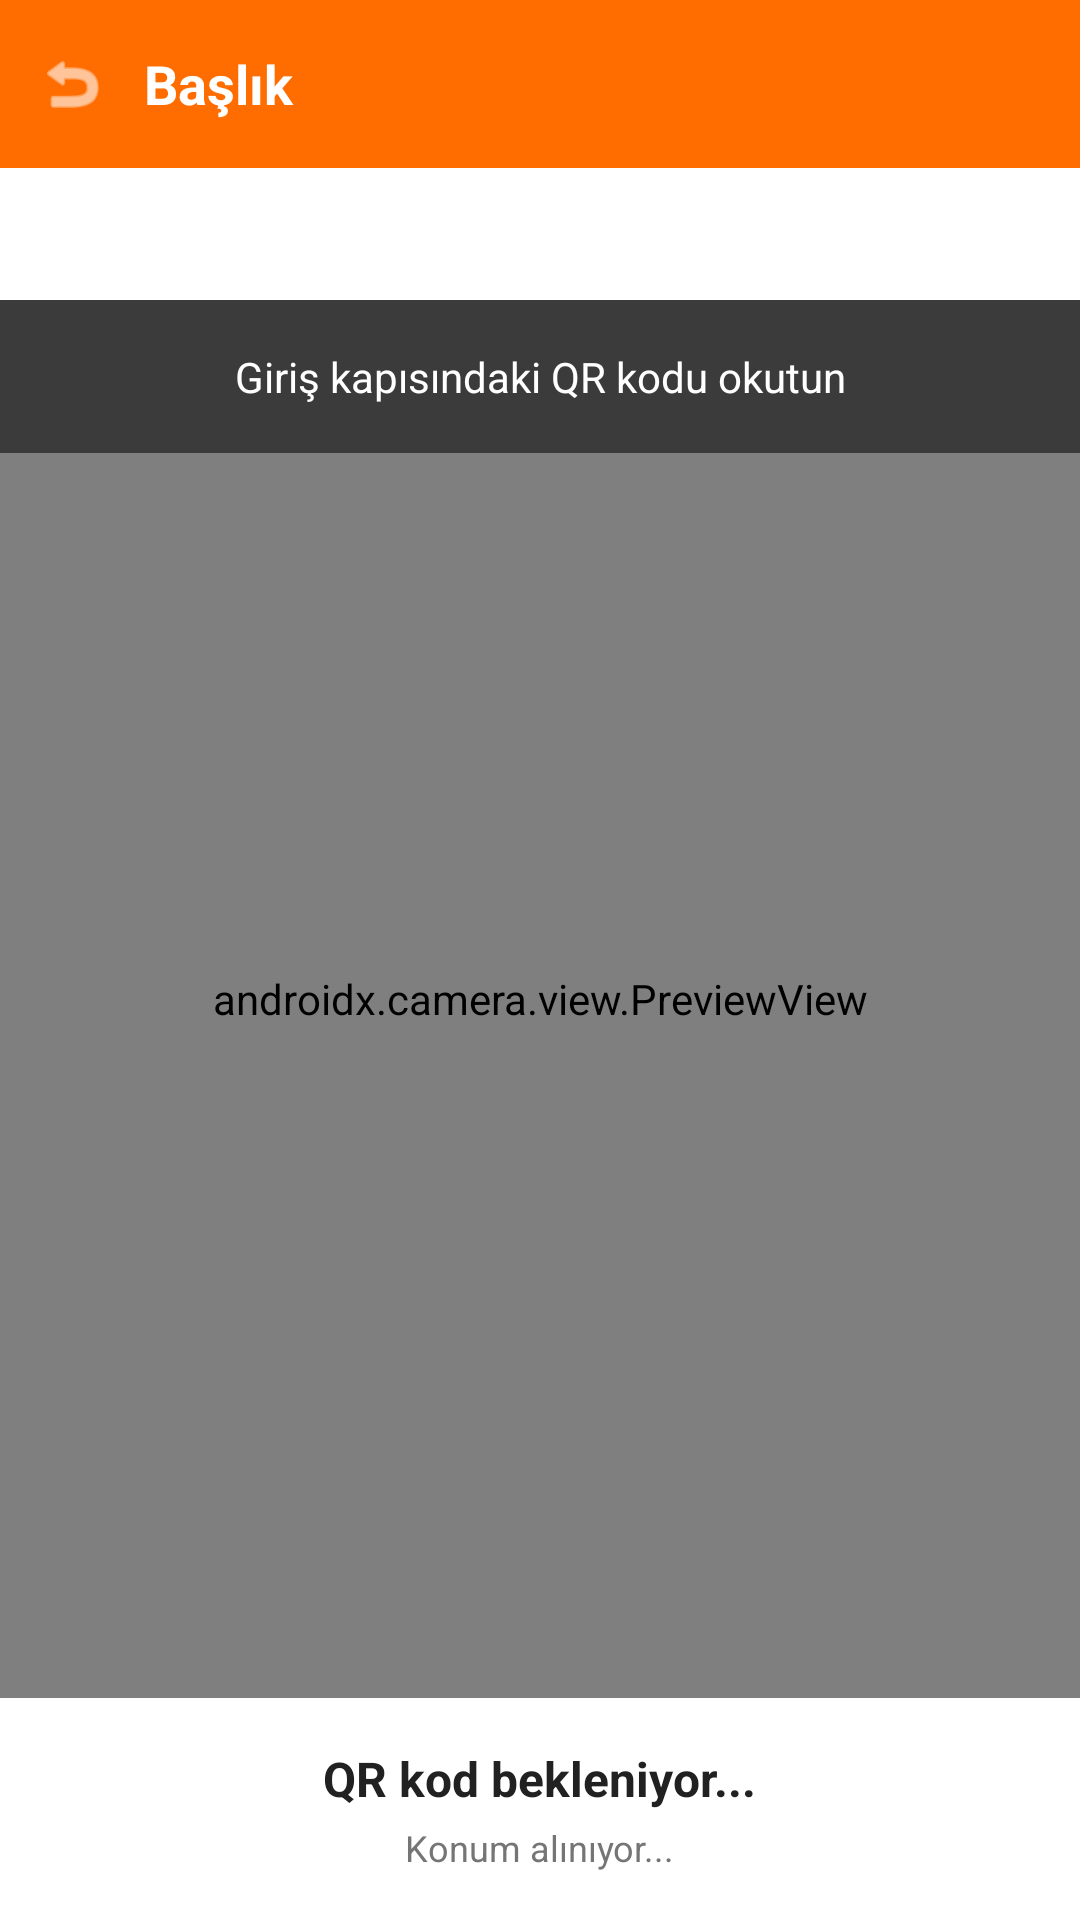

Here is an Android app screen rendered from its layout file. Give the layout XML and the strings, colors and styles it references.
<!-- AndroidManifest.xml: application theme Theme.PDKSMobile -->
<!-- res/layout/activity_qr_checkin.xml -->
<?xml version="1.0" encoding="utf-8"?>
<LinearLayout
    xmlns:android="http://schemas.android.com/apk/res/android"
    xmlns:app="http://schemas.android.com/apk/res-auto"
    android:layout_width="match_parent"
    android:layout_height="match_parent"
    android:orientation="vertical"
    android:background="@color/background">

    <include layout="@layout/layout_toolbar" />

    <com.google.android.material.tabs.TabLayout
        android:id="@+id/tabQrMode"
        android:layout_width="match_parent"
        android:layout_height="44dp"
        android:background="@color/white"
        app:tabSelectedTextColor="@color/primary"
        app:tabTextColor="@color/text_secondary"
        app:tabIndicatorColor="@color/primary"
        app:tabIndicatorFullWidth="false"
        app:tabMode="fixed"
        app:tabGravity="fill" />

    
    <FrameLayout
        android:id="@+id/layoutScanMode"
        android:layout_width="match_parent"
        android:layout_height="match_parent"
        android:visibility="visible">

        <LinearLayout
            android:layout_width="match_parent"
            android:layout_height="match_parent"
            android:orientation="vertical">

            <FrameLayout
                android:layout_width="match_parent"
                android:layout_height="0dp"
                android:layout_weight="1">

                <androidx.camera.view.PreviewView
                    android:id="@+id/cameraPreview"
                    android:layout_width="match_parent"
                    android:layout_height="match_parent" />

                <TextView
                    android:layout_width="match_parent"
                    android:layout_height="wrap_content"
                    android:layout_gravity="top"
                    android:background="#88000000"
                    android:gravity="center"
                    android:padding="@dimen/spacing_md"
                    android:text="Giriş kapısındaki QR kodu okutun"
                    android:textColor="@color/white"
                    android:textSize="@dimen/text_body" />
            </FrameLayout>

            
            <LinearLayout
                android:layout_width="match_parent"
                android:layout_height="wrap_content"
                android:orientation="vertical"
                android:padding="@dimen/spacing_md"
                android:background="@color/white"
                android:gravity="center">

                <TextView
                    android:id="@+id/tvScanStatus"
                    android:layout_width="wrap_content"
                    android:layout_height="wrap_content"
                    android:text="QR kod bekleniyor..."
                    android:textColor="@color/text_primary"
                    android:textSize="@dimen/text_subtitle"
                    android:textStyle="bold" />

                <TextView
                    android:id="@+id/tvScanLocationInfo"
                    android:layout_width="wrap_content"
                    android:layout_height="wrap_content"
                    android:text="Konum alınıyor..."
                    android:textColor="@color/text_secondary"
                    android:textSize="@dimen/text_caption"
                    android:layout_marginTop="4dp" />

                <ProgressBar
                    android:id="@+id/progressScan"
                    android:layout_width="wrap_content"
                    android:layout_height="wrap_content"
                    android:layout_marginTop="@dimen/spacing_sm"
                    android:indeterminateTint="@color/primary"
                    android:visibility="gone" />

                <TextView
                    android:id="@+id/tvScanResult"
                    android:layout_width="match_parent"
                    android:layout_height="wrap_content"
                    android:gravity="center"
                    android:textSize="@dimen/text_body"
                    android:textStyle="bold"
                    android:layout_marginTop="@dimen/spacing_sm"
                    android:visibility="gone" />
            </LinearLayout>
        </LinearLayout>
    </FrameLayout>

    
    <LinearLayout
        android:id="@+id/layoutGenerateMode"
        android:layout_width="match_parent"
        android:layout_height="match_parent"
        android:orientation="vertical"
        android:gravity="center"
        android:padding="@dimen/spacing_lg"
        android:visibility="gone">

        <TextView
            android:layout_width="wrap_content"
            android:layout_height="wrap_content"
            android:text="Telefonunuzu kapıdaki okuyucuya gösterin"
            android:textColor="@color/text_primary"
            android:textSize="@dimen/text_subtitle"
            android:textStyle="bold"
            android:gravity="center"
            android:layout_marginBottom="@dimen/spacing_lg" />

        
        <com.google.android.material.card.MaterialCardView
            app:cardCornerRadius="16dp"
            app:cardElevation="4dp"
            app:cardBackgroundColor="@color/white"
            android:layout_width="280dp"
            android:layout_height="280dp">

            <FrameLayout
                android:layout_width="match_parent"
                android:layout_height="match_parent"
                android:padding="@dimen/spacing_md">

                <ImageView
                    android:id="@+id/ivQrCode"
                    android:layout_width="match_parent"
                    android:layout_height="match_parent"
                    android:scaleType="fitCenter"
                    android:contentDescription="QR Kod" />

                <ProgressBar
                    android:id="@+id/progressGenerate"
                    android:layout_width="wrap_content"
                    android:layout_height="wrap_content"
                    android:layout_gravity="center"
                    android:indeterminateTint="@color/primary" />
            </FrameLayout>
        </com.google.android.material.card.MaterialCardView>

        
        <TextView
            android:id="@+id/tvGenerateLocationInfo"
            android:layout_width="wrap_content"
            android:layout_height="wrap_content"
            android:text="Konum alınıyor..."
            android:textColor="@color/text_secondary"
            android:textSize="@dimen/text_caption"
            android:layout_marginTop="@dimen/spacing_md" />

        <TextView
            android:id="@+id/tvQrTimer"
            android:layout_width="wrap_content"
            android:layout_height="wrap_content"
            android:text="Geçerlilik: 30 sn"
            android:textColor="@color/primary"
            android:textSize="@dimen/text_body"
            android:textStyle="bold"
            android:layout_marginTop="@dimen/spacing_sm" />

        <Button
            android:id="@+id/btnRegenerateQr"
            android:layout_width="200dp"
            android:layout_height="@dimen/button_height"
            android:layout_marginTop="@dimen/spacing_md"
            android:background="@drawable/bg_button_primary"
            android:text="YENİ QR OLUŞTUR"
            android:textColor="@color/white"
            android:textStyle="bold"
            android:stateListAnimator="@null" />

        <TextView
            android:id="@+id/tvGenerateResult"
            android:layout_width="match_parent"
            android:layout_height="wrap_content"
            android:gravity="center"
            android:textSize="@dimen/text_body"
            android:textStyle="bold"
            android:layout_marginTop="@dimen/spacing_md"
            android:visibility="gone" />
    </LinearLayout>
</LinearLayout>
<!-- res/layout/layout_toolbar.xml (included above) -->
<?xml version="1.0" encoding="utf-8"?>
<LinearLayout
    xmlns:android="http://schemas.android.com/apk/res/android"
    xmlns:app="http://schemas.android.com/apk/res-auto"
    android:id="@+id/toolbarContainer"
    android:layout_width="match_parent"
    android:layout_height="wrap_content"
    android:orientation="vertical"
    android:background="@color/primary">

    
    <View
        android:id="@+id/statusBarSpacer"
        android:layout_width="match_parent"
        android:layout_height="0dp" />

    <LinearLayout
        android:id="@+id/toolbar"
        android:layout_width="match_parent"
        android:layout_height="@dimen/toolbar_height"
        android:gravity="center_vertical"
        android:orientation="horizontal"
        android:paddingStart="4dp"
        android:paddingEnd="@dimen/spacing_md">

        <ImageView
            android:id="@+id/btnToolbarBack"
            android:layout_width="40dp"
            android:layout_height="40dp"
            android:padding="8dp"
            android:src="@android:drawable/ic_menu_revert"
            app:tint="@color/white"
            android:contentDescription="Geri"
            android:clickable="true"
            android:focusable="true" />

        <TextView
            android:id="@+id/tvToolbarTitle"
            android:layout_width="0dp"
            android:layout_height="wrap_content"
            android:layout_weight="1"
            android:text="Başlık"
            android:textColor="@color/white"
            android:textSize="18sp"
            android:textStyle="bold"
            android:layout_marginStart="4dp" />
    </LinearLayout>
</LinearLayout>
<!-- resources referenced by this layout -->
<resources>
  <color name="background">#FFF8F0</color>
  <color name="primary">#FF6D00</color>
  <color name="text_primary">#212121</color>
  <color name="text_secondary">#757575</color>
  <color name="white">#FFFFFF</color>
  <dimen name="button_height">52dp</dimen>
  <dimen name="spacing_lg">24dp</dimen>
  <dimen name="spacing_md">16dp</dimen>
  <dimen name="spacing_sm">8dp</dimen>
  <dimen name="text_body">14sp</dimen>
  <dimen name="text_caption">12sp</dimen>
  <dimen name="text_subtitle">16sp</dimen>
  <dimen name="toolbar_height">56dp</dimen>
  <!-- drawable bg_button_primary (drawable) -->
  <?xml version="1.0" encoding="utf-8"?>
  <ripple xmlns:android="http://schemas.android.com/apk/res/android"
      android:color="#33FFFFFF">
      <item>
          <shape android:shape="rectangle">
              <solid android:color="@color/primary" />
              <corners android:radius="@dimen/button_radius" />
          </shape>
      </item>
  </ripple>
  <style name="Theme.PDKSMobile" parent="Theme.MaterialComponents.Light.NoActionBar">
          <item name="colorPrimary">@color/primary</item>
          <item name="colorPrimaryVariant">@color/primary_dark</item>
          <item name="colorOnPrimary">@color/text_on_primary</item>
          <item name="colorSecondary">@color/accent</item>
          <item name="colorOnSecondary">@color/text_on_primary</item>
          <item name="android:colorBackground">@color/background</item>
          <item name="colorSurface">@color/card_background</item>
          <item name="colorOnSurface">@color/text_primary</item>
          <item name="android:statusBarColor">@color/primary_dark</item>
          <item name="android:navigationBarColor">@color/white</item>
          <item name="android:windowLightNavigationBar" tools:targetApi="27">true</item>
      </style>
  <dimen name="button_radius">12dp</dimen>
  <color name="primary_dark">#E65100</color>
  <color name="text_on_primary">#FFFFFF</color>
  <color name="accent">#FF9100</color>
  <color name="card_background">#FFFFFF</color>
</resources>
